Run: headless pygame with SDL's dummy video driver; simulated clock (each Clock.tick advances the game by its frame time, no real sleeping); random seed 0; keys injected as events and as key.get_pressed() state; no mouse input.
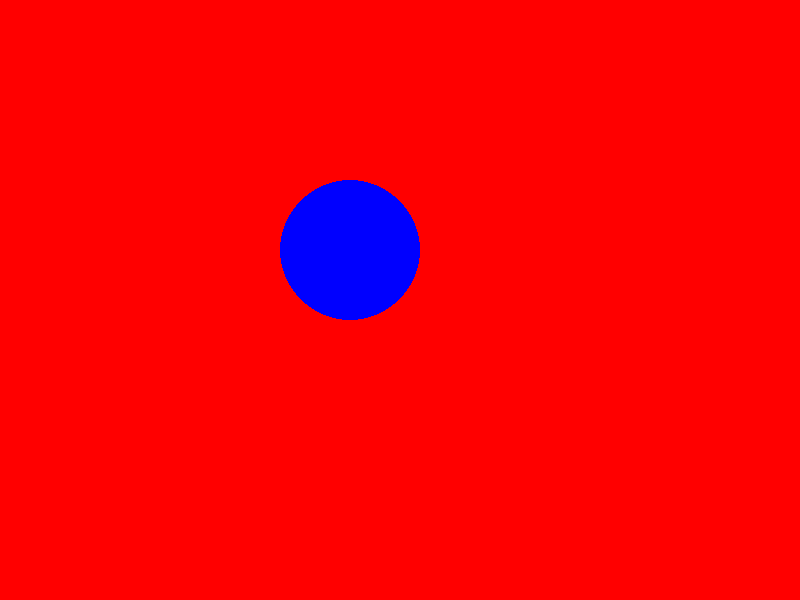
Frame 1 of 4 · flips 1–60 · no input
Frame 2 of 4 · flips 61–180 · tapped SPACE, RETURN · held RIGHT (→), D · screen unchanged from frame 1, image omitted
Frame 3 of 4 · flips 181–300 · held DOWN (↓), S · screen unchanged from frame 2, image omitted
Frame 4 of 4 · flips 301–420 · held LEFT (←), A, UP (↑), W · screen unchanged from frame 3, image omitted

The pygame program that drew these frames:

import pygame
pygame.init()

width=800
height=600

screen=pygame.display.set_mode((width,height))
pygame.display.set_caption("earth and moon")

runing=True

class Earth (pygame.sprite.Sprite):
    def __init__(self):
        super().__init__()
        self.image=pygame.Surface((220,220),pygame.SRCALPHA)
        pygame.draw.circle(self.image,"blue",(150,150),70)
        self.rect=self.image.get_rect()
        self.rect.x=200
        self.rect.y=100

earth=Earth()
earthgroup=pygame.sprite.Group()
earthgroup.add(earth)
while runing:
    screen.fill("red")
    earthgroup.draw(screen)
    
    
    pygame.display.update()


    for event in pygame.event.get():
        if event.type==pygame.QUIT:
            runing=False

pygame.quit()
